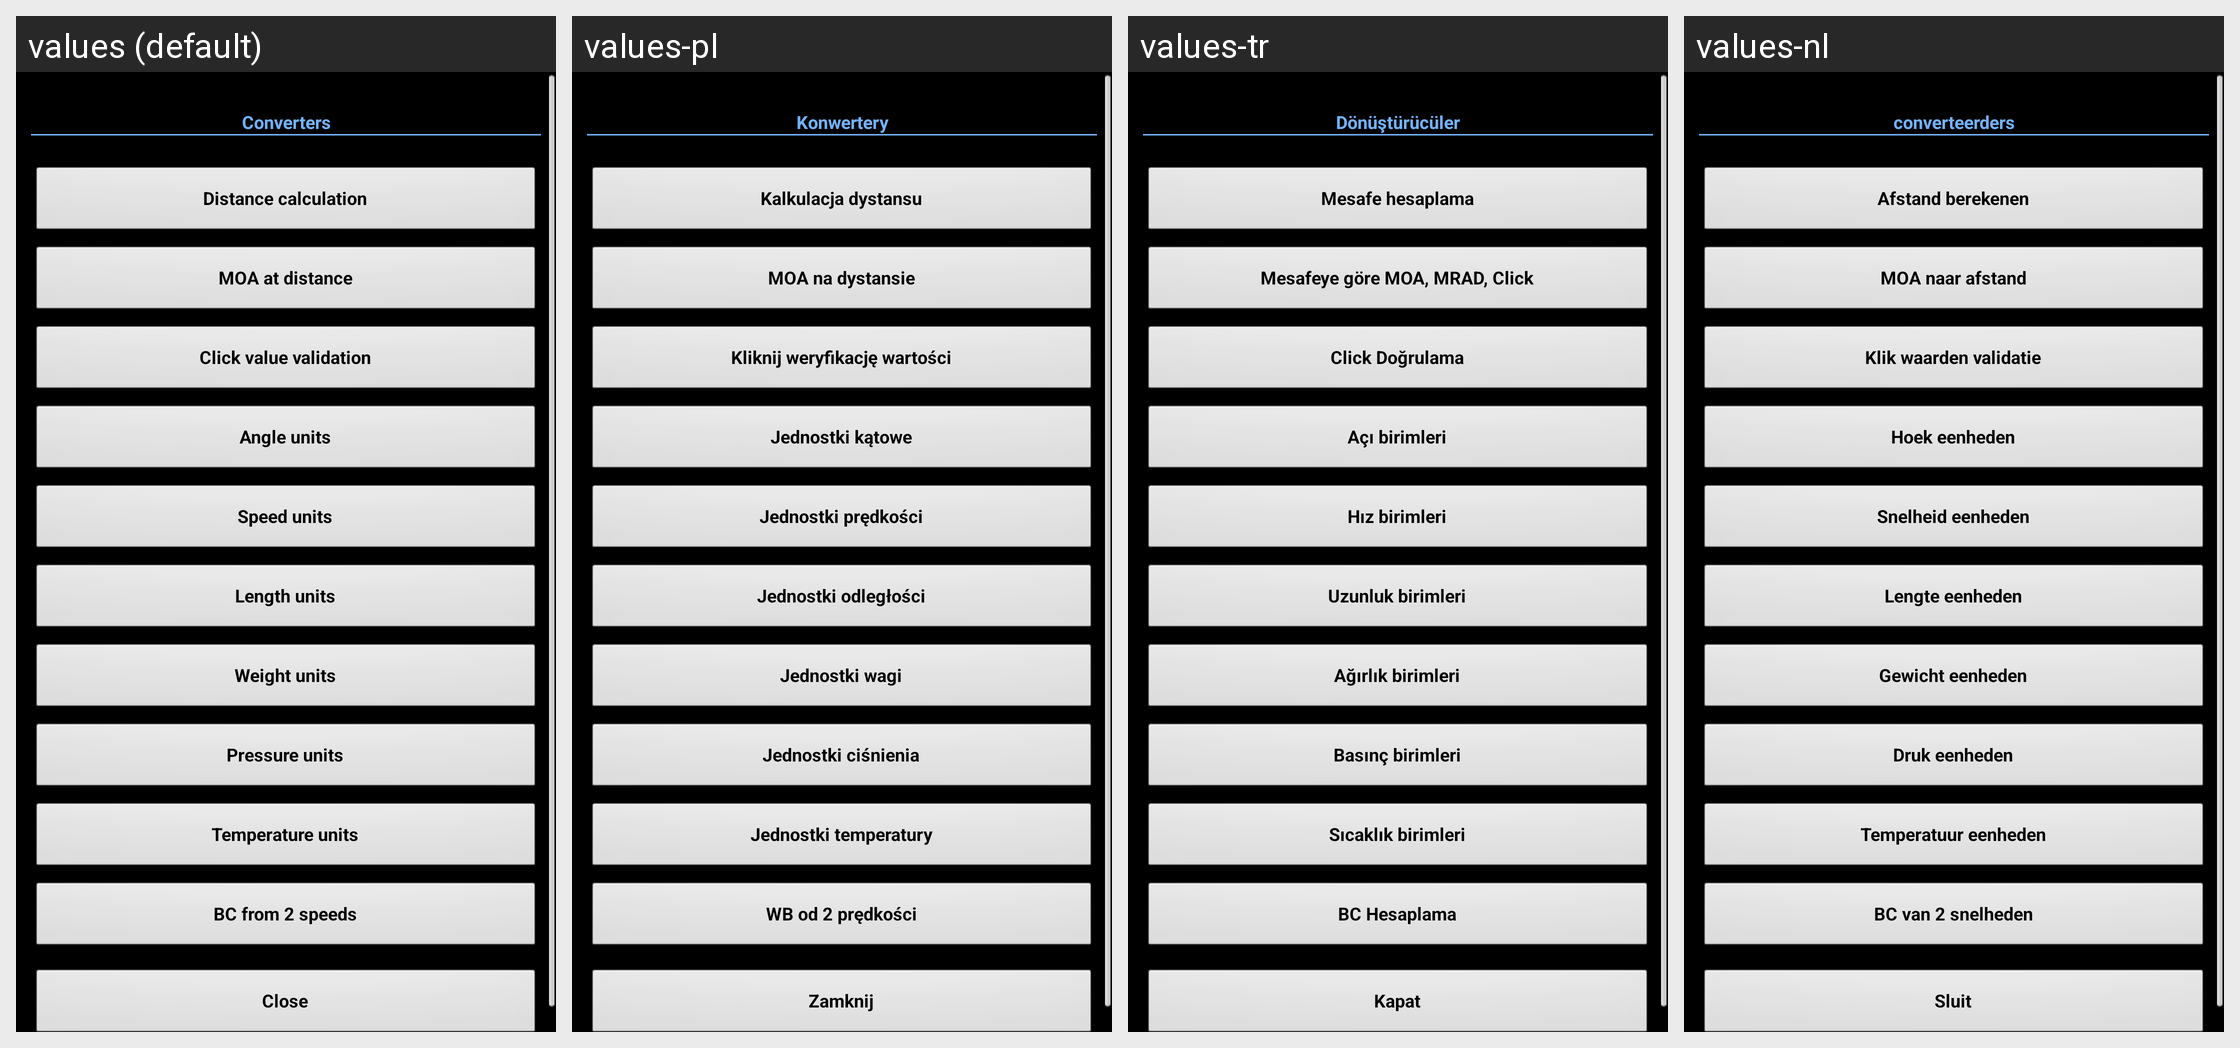

The Android screen above is rendered under several locales of the same app. Produce the string resources it draws, with the default and per-locale values.
Android screen res/layout/converters.xml rendered under 4 locales, left to right: values (default), values-pl, values-tr, values-nl. Device: Nexus 5 (rendered at 1080×1920; each locale shown at half size, 540×960, under a caption strip naming it); theme MyTheme.
Other locales in the repository, not shown: values-ar, values-be, values-bg, values-bn, values-da, values-de, values-en-rGB, values-es, values-fa, values-fi, values-fr, values-hi, values-in, values-it, values-ja, values-ko, values-nb, values-pt, values-pt-rBR, values-pt-rPT, values-ru, values-sv, values-tg, values-zh, values-zh-rCN, values-zh-rHK, values-zh-rSG, values-zh-rTW.
Strings drawn on this screen, with the default value and each locale's value (text and hints the layout hard-codes, and strings that could not be matched under every locale, appear in the picture but are not listed):

converters_label
  values: Converters
  values-pl: Konwertery
  values-tr: Dönüştürücüler
  values-nl: converteerders

distance_from_moa_label
  values: Distance calculation
  values-pl: Kalkulacja dystansu
  values-tr: Mesafe hesaplama
  values-nl: Afstand berekenen

moa_at_distance_label
  values: MOA at distance
  values-pl: MOA na dystansie
  values-tr: Mesafeye göre MOA, MRAD, Click
  values-nl: MOA naar afstand

turret_truing_label
  values: Click value validation
  values-pl: Kliknij weryfikację wartości
  values-tr: Click Doğrulama
  values-nl: Klik waarden validatie

angle_units_label
  values: Angle units
  values-pl: Jednostki kątowe
  values-tr: Açı birimleri
  values-nl: Hoek eenheden

speed_units_label
  values: Speed units
  values-pl: Jednostki prędkości
  values-tr: Hız birimleri
  values-nl: Snelheid eenheden

length_units_label
  values: Length units
  values-pl: Jednostki odległości
  values-tr: Uzunluk birimleri
  values-nl: Lengte eenheden

weight_units_label
  values: Weight units
  values-pl: Jednostki wagi
  values-tr: Ağırlık birimleri
  values-nl: Gewicht eenheden

pressure_units_label2
  values: Pressure units
  values-pl: Jednostki ciśnienia
  values-tr: Basınç birimleri
  values-nl: Druk eenheden

temperature_units_label
  values: Temperature units
  values-pl: Jednostki temperatury
  values-tr: Sıcaklık birimleri
  values-nl: Temperatuur eenheden

bc_2speed_calculate
  values: BC from 2 speeds
  values-pl: WB od 2 prędkości
  values-tr: BC Hesaplama
  values-nl: BC van 2 snelheden

close_label
  values: Close
  values-pl: Zamknij
  values-tr: Kapat
  values-nl: Sluit
